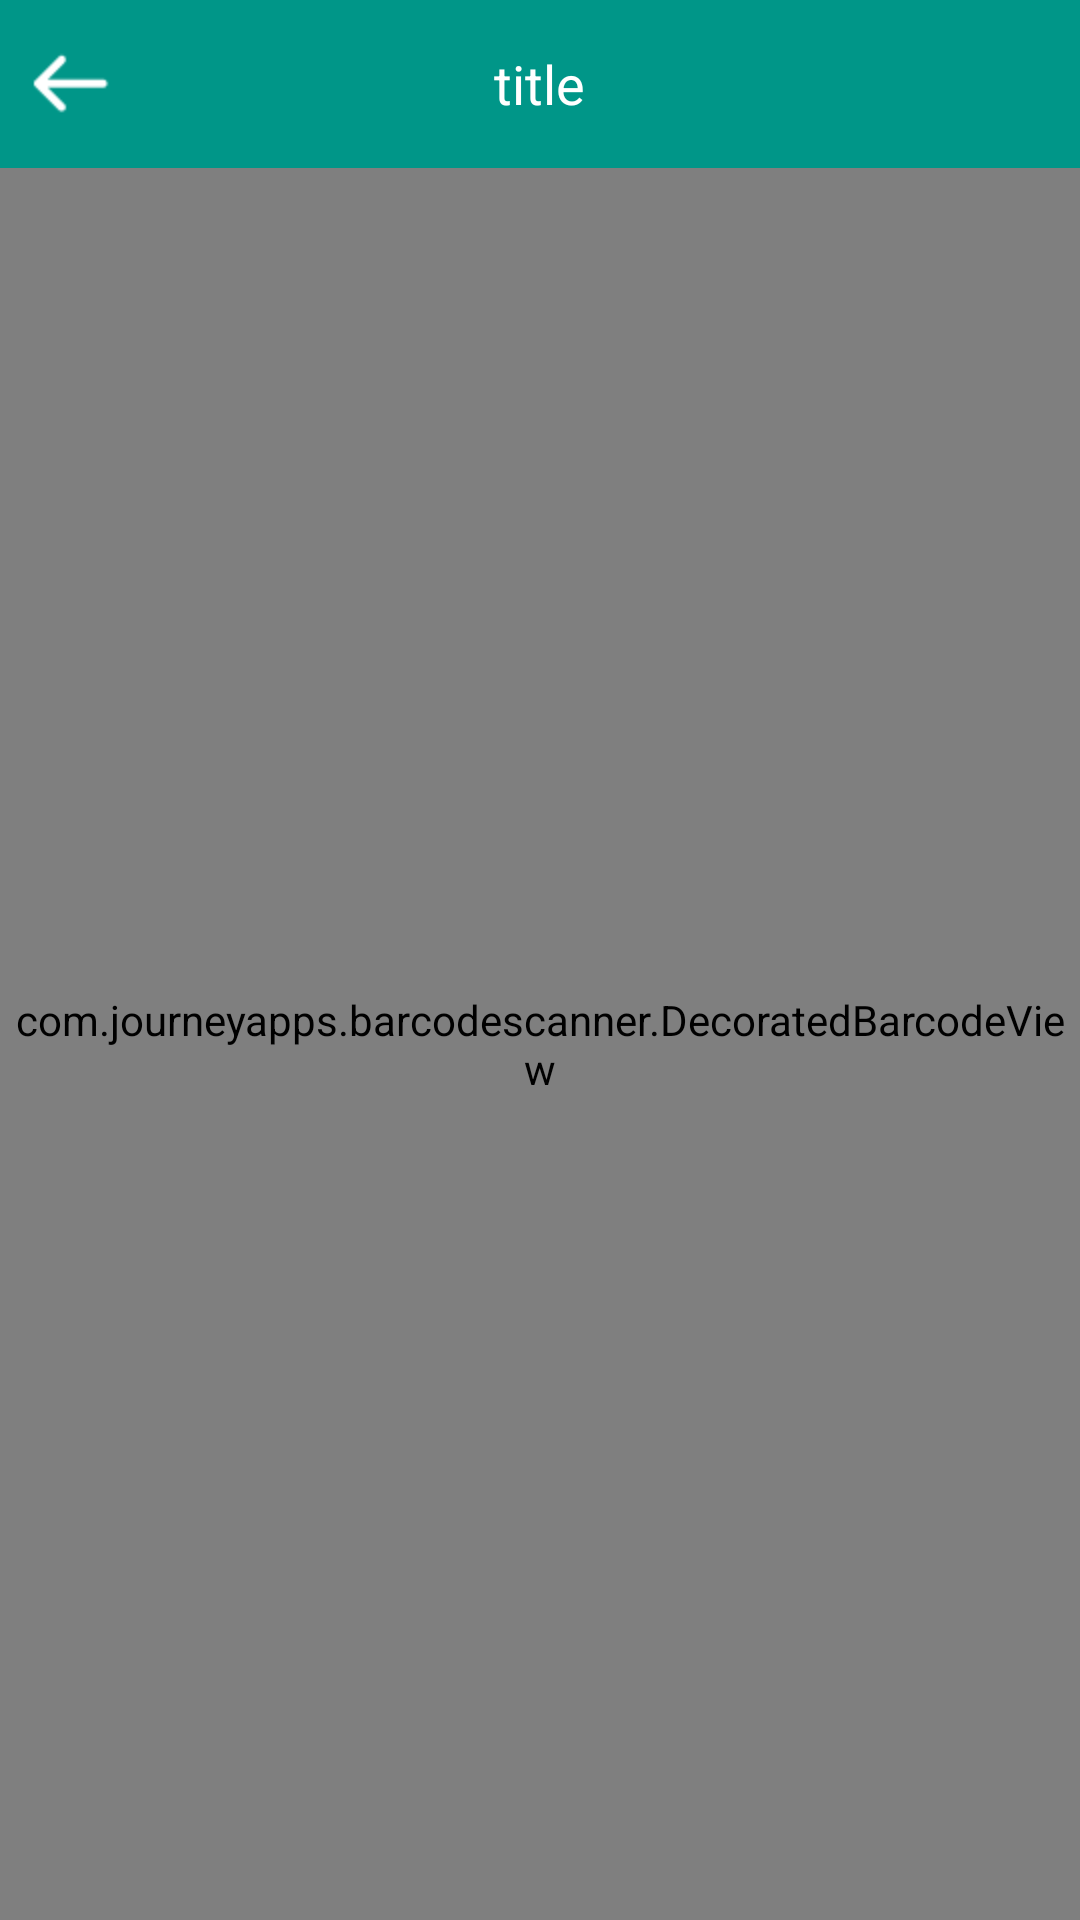

Android layout source for this screen:
<!-- AndroidManifest.xml: application theme AppTheme2 -->
<!-- res/layout/activity_zxing_layout.xml -->
<?xml version="1.0" encoding="utf-8"?>
<FrameLayout xmlns:android="http://schemas.android.com/apk/res/android"
             xmlns:app="http://schemas.android.com/apk/res-auto"
             android:layout_width="match_parent"
             android:layout_height="match_parent">

    <LinearLayout
        android:layout_width="match_parent"
        android:layout_height="match_parent"
        android:orientation="vertical">

        <include layout="@layout/layout_toolbar"></include>

        <com.journeyapps.barcodescanner.DecoratedBarcodeView
            android:id="@+id/zxing_barcode_scanner"
            android:layout_width="match_parent"
            android:layout_height="match_parent"
            app:zxing_framing_rect_height="250dp"
            app:zxing_framing_rect_width="250dp"
            app:zxing_preview_scaling_strategy="centerCrop"
            app:zxing_scanner_layout="@layout/custom_barcode_scanner"
            app:zxing_use_texture_view="true"/>


    </LinearLayout>


</FrameLayout>
<!-- res/layout/layout_toolbar.xml (included above) -->
<?xml version="1.0" encoding="utf-8"?>
<RelativeLayout xmlns:android="http://schemas.android.com/apk/res/android"
                xmlns:tools="http://schemas.android.com/tools"
                android:layout_width="match_parent"
                android:layout_height="?attr/actionBarSize"
                android:background="@color/colorPrimary">

    <ImageButton
        android:id="@+id/back"
        android:layout_centerVertical="true"
        style="@style/backStyle"/>

    <TextView
        android:id="@+id/title"
        style="@style/titleStyle"
        android:text="title"/>

</RelativeLayout>
<!-- res/layout/custom_barcode_scanner.xml (included above) -->
<?xml version="1.0" encoding="utf-8"?>
<FrameLayout
    xmlns:android="http://schemas.android.com/apk/res/android"
    android:layout_width="match_parent"
    android:layout_height="match_parent">

    <com.journeyapps.barcodescanner.BarcodeView
        android:id="@+id/zxing_barcode_surface"
        android:layout_width="match_parent"
        android:layout_height="match_parent"/>
    
    <com.hsy.express.view.CustomViewfinderView
        android:id="@+id/zxing_viewfinder_view"
        android:layout_width="match_parent"
        android:layout_height="match_parent"/>

    <TextView
        android:id="@+id/zxing_status_view"
        android:layout_width="wrap_content"
        android:layout_height="wrap_content"
        android:layout_gravity="center"
        android:layout_marginTop="140dp"
        android:background="@color/zxing_transparent"
        android:text="将二维码放入框内，即可自动扫描"
        android:textColor="@color/zxing_status_text"
        android:textSize="14sp"/>

</FrameLayout>
<!-- resources referenced by this layout -->
<resources>
  <color name="colorPrimary">#009688</color>
  <style name="backStyle">
          <item name="android:layout_width">wrap_content</item>
          <item name="android:layout_height">wrap_content</item>
          <item name="android:layout_centerVertical">true</item>
          <item name="android:layout_marginLeft">10dp</item>
          <item name="android:background">@mipmap/back</item>
          <item name="android:padding">3dp</item>
      </style>
  <style name="titleStyle">
          <item name="android:layout_width">wrap_content</item>
          <item name="android:layout_height">wrap_content</item>
          <item name="android:layout_centerInParent">true</item>
          <item name="android:textColor">#ffffff</item>
          <item name="android:textSize">18sp</item>
      </style>
  <style name="AppTheme2" parent="Theme.AppCompat.DayNight.NoActionBar">
          
          <item name="colorPrimary">@color/colorPrimary</item>
          <item name="colorPrimaryDark">@color/colorPrimaryDark</item>
          <item name="colorAccent">@color/colorAccent</item>
          <item name="android:windowBackground">@color/colorPrimaryDark</item>
      </style>
  <color name="colorPrimaryDark">#009688</color>
  <color name="colorAccent">#ed832c</color>
</resources>
